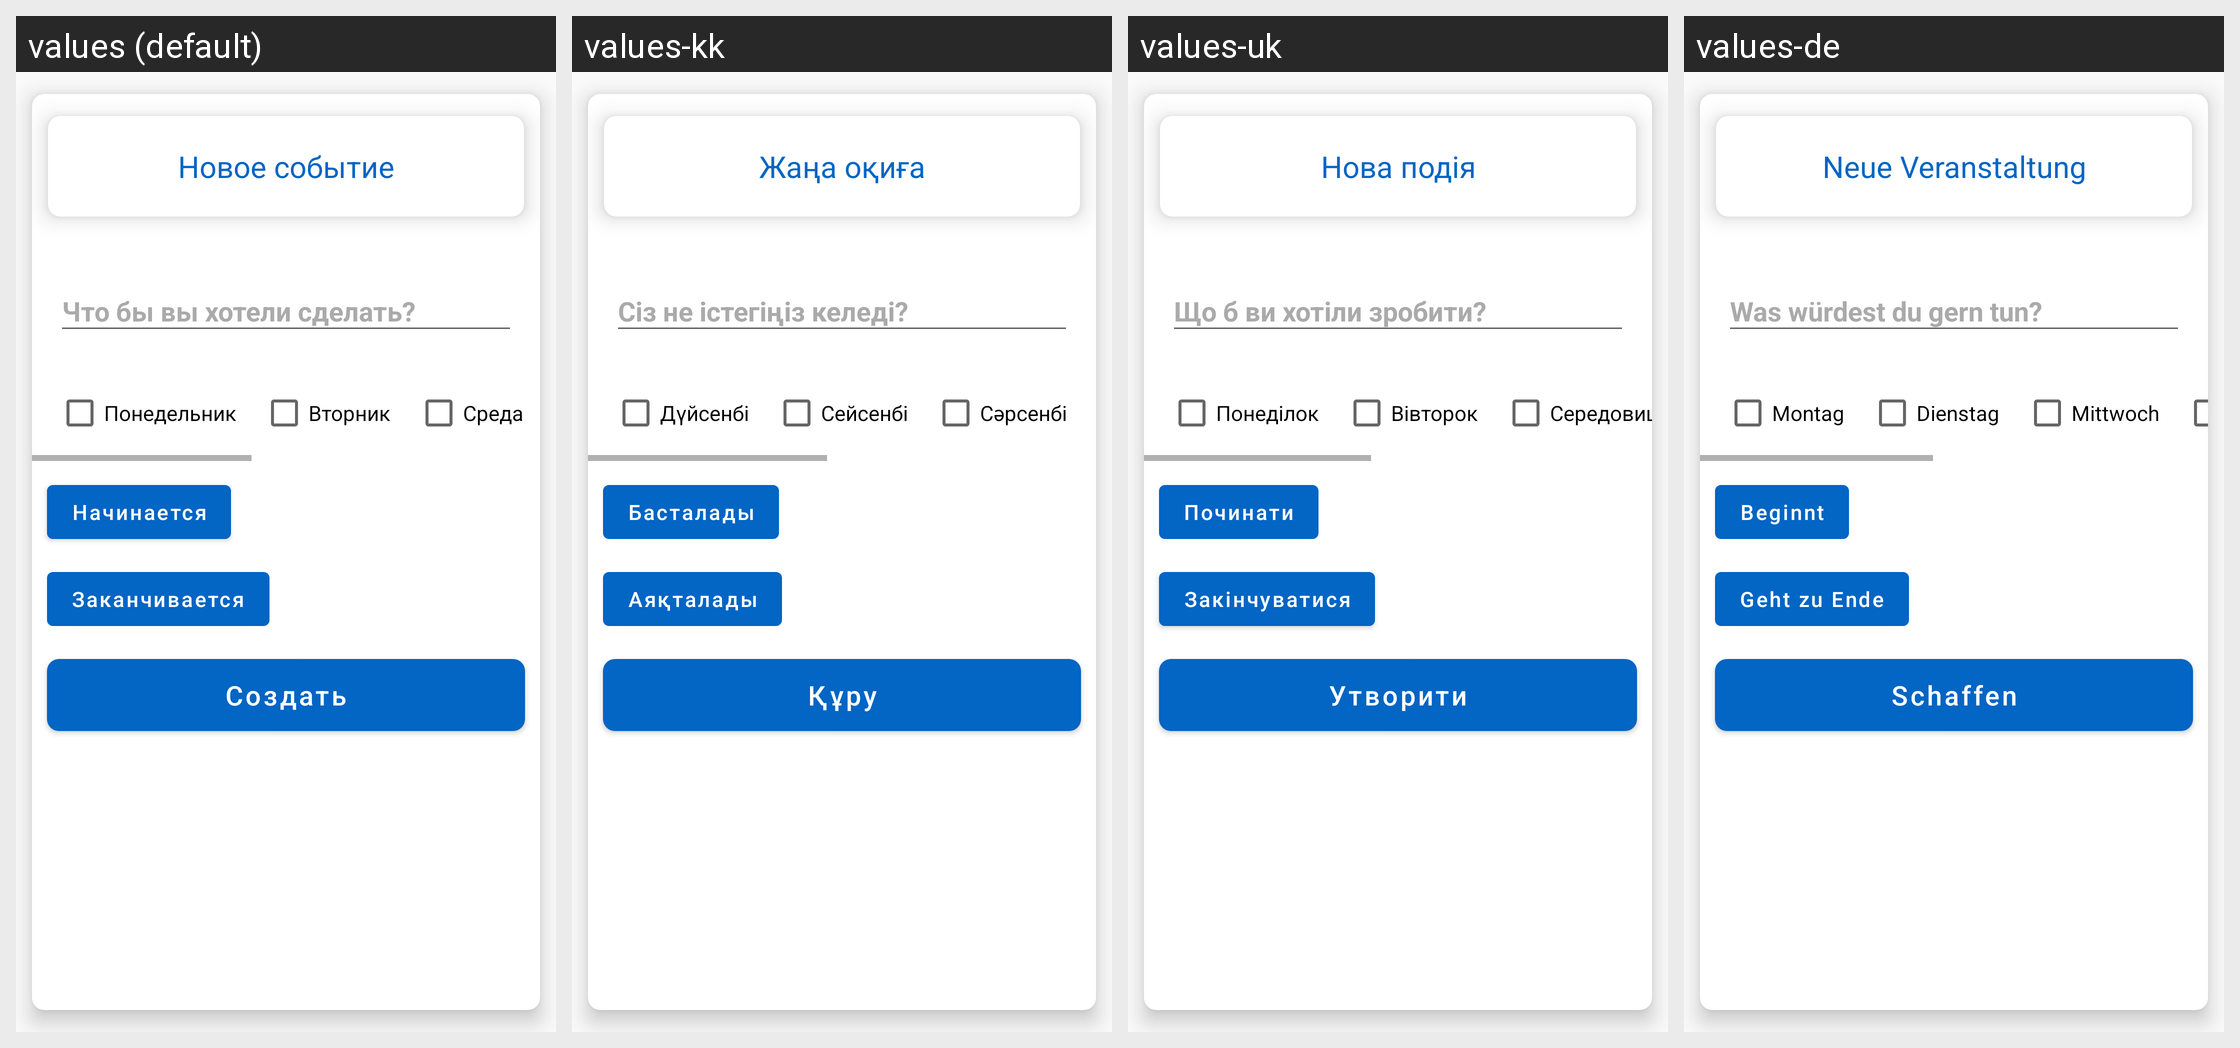

The same Android screen rendered under several of its app's locales, left to right. List the strings drawn on it with the default value and each locale's translation.
Android screen res/layout/create_timetable_bottom_sheet.xml rendered under 4 locales, left to right: values (default), values-kk, values-uk, values-de. Device: Nexus 5 (rendered at 1080×1920; each locale shown at half size, 540×960, under a caption strip naming it); theme AppTheme.
Other locales in the repository, not shown: values-be, values-en, values-es, values-fr, values-hi, values-it, values-ja, values-ko, values-ky, values-pt, values-tr, values-uz, values-zh.
Strings drawn on this screen, with the default value and each locale's value (text and hints the layout hard-codes, and strings that could not be matched under every locale, appear in the picture but are not listed):

what_to_do
  values: Что бы вы хотели сделать?
  values-kk: Сіз не істегіңіз келеді?
  values-uk: Що б ви хотіли зробити?
  values-de: Was würdest du gern tun?

monday
  values: Понедельник
  values-kk: Дүйсенбі
  values-uk: Понеділок
  values-de: Montag

tuesday
  values: Вторник
  values-kk: Сейсенбі
  values-uk: Вівторок
  values-de: Dienstag

wednesday
  values: Среда
  values-kk: Сәрсенбі
  values-uk: Середовище
  values-de: Mittwoch

begins
  values: Начинается
  values-kk: Басталады
  values-uk: Починати
  values-de: Beginnt

ends
  values: Заканчивается
  values-kk: Аяқталады
  values-uk: Закінчуватися
  values-de: Geht zu Ende

new_event
  values: Новое событие
  values-kk: Жаңа оқиға
  values-uk: Нова подія
  values-de: Neue Veranstaltung
